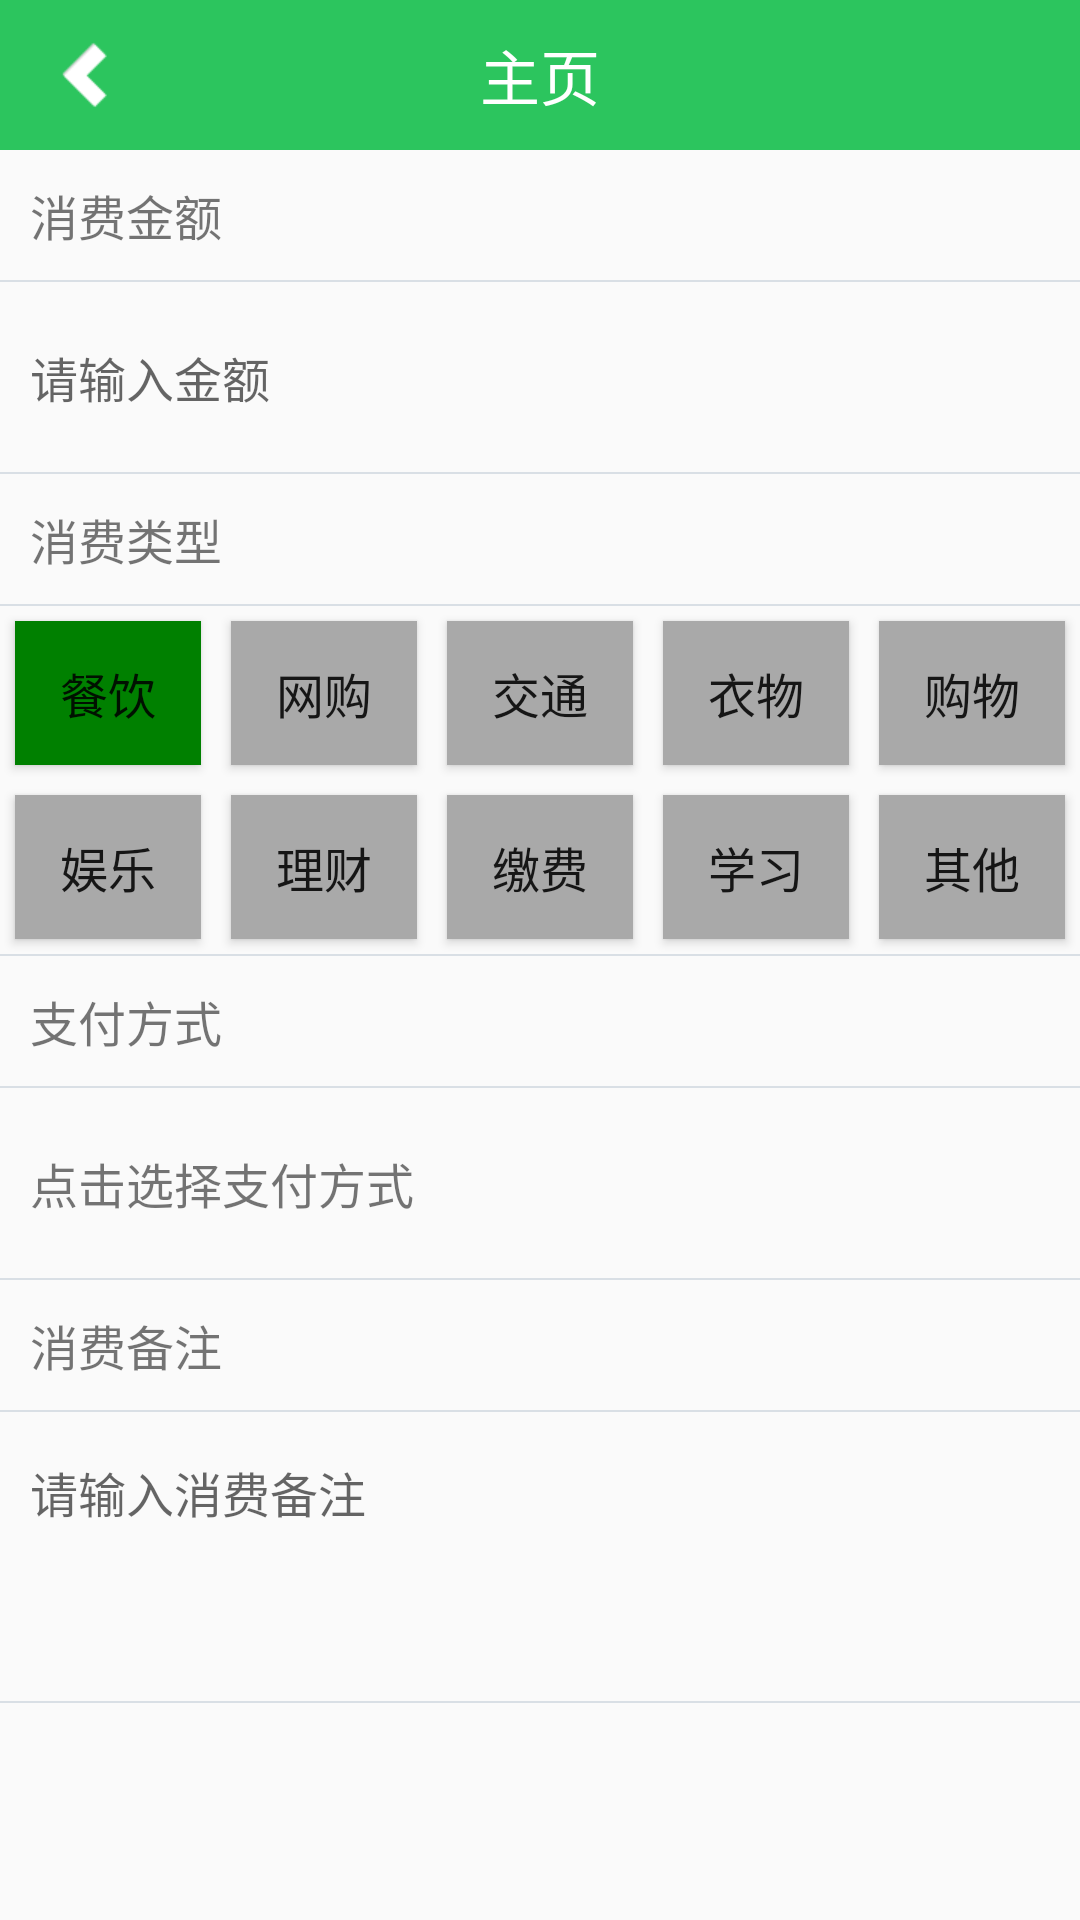

Here is an Android app screen rendered from its layout file. Give the layout XML and the strings, colors and styles it references.
<!-- AndroidManifest.xml: application theme AppTheme -->
<!-- res/layout/activity_add_account.xml -->
<?xml version="1.0" encoding="utf-8"?>
<LinearLayout
    xmlns:android="http://schemas.android.com/apk/res/android"
    xmlns:tools="http://schemas.android.com/tools"
    android:id="@+id/activity_add_account"
    android:layout_width="match_parent"
    android:layout_height="match_parent"
    android:orientation="vertical"
    tools:context="com.daoben.youwenmanager.ui.home.account.AddAccountActivity">

    <include layout="@layout/inclod_toolbar"/>

    <ScrollView
        android:layout_width="match_parent"
        android:layout_height="match_parent">

        <LinearLayout
            android:layout_width="match_parent"
            android:layout_height="match_parent"
            android:orientation="vertical">

            <TextView
                android:id="@+id/textView2"
                android:layout_width="match_parent"
                android:layout_height="wrap_content"
                android:layout_margin="10dp"
                android:layout_marginLeft="10dp"
                android:text="消费金额"
                android:textSize="16sp"/>

            <TextView
                android:layout_width="match_parent"
                android:layout_height="0.5dp"
                android:background="@color/border_gray"/>

            <EditText
                android:id="@+id/et_addaccount_money"
                android:layout_width="match_parent"
                android:layout_height="wrap_content"
                android:layout_margin="10dp"
                android:layout_marginLeft="10dp"
                android:background="@null"
                android:hint="请输入金额"
                android:inputType="numberDecimal"
                android:paddingBottom="10dp"
                android:paddingTop="10dp"
                android:textSize="16sp"/>

            <TextView
                android:layout_width="match_parent"
                android:layout_height="0.5dp"
                android:background="@color/border_gray"/>

            <TextView
                android:layout_width="match_parent"
                android:layout_height="wrap_content"
                android:layout_margin="10dp"
                android:layout_marginLeft="10dp"
                android:text="消费类型"
                android:textSize="16sp"/>

            <TextView
                android:layout_width="match_parent"
                android:layout_height="0.5dp"
                android:background="@color/border_gray"/>


            <LinearLayout
                android:layout_width="match_parent"
                android:layout_height="wrap_content"
                android:orientation="horizontal">

                <Button
                    android:id="@+id/btn_select_canyin"
                    android:layout_width="0dp"
                    android:layout_height="wrap_content"
                    android:layout_margin="5dp"
                    android:layout_weight="1"
                    android:background="@color/green"
                    android:button="@null"
                    android:gravity="center"
                    android:padding="10dp"
                    android:text="餐饮"
                    android:textSize="16sp"/>

                <Button
                    android:id="@+id/btn_select_wanggou"
                    android:layout_width="0dp"
                    android:layout_height="wrap_content"
                    android:layout_margin="5dp"
                    android:layout_weight="1"
                    android:background="@color/darkgray"
                    android:button="@null"
                    android:gravity="center"
                    android:padding="10dp"
                    android:text="网购"
                    android:textSize="16sp"/>

                <Button
                    android:id="@+id/btn_select_jiaotong"
                    android:layout_width="0dp"
                    android:layout_height="wrap_content"
                    android:layout_margin="5dp"
                    android:layout_weight="1"
                    android:background="@color/darkgray"
                    android:button="@null"
                    android:gravity="center"
                    android:padding="10dp"
                    android:text="交通"
                    android:textSize="16sp"/>

                <Button
                    android:id="@+id/btn_select_yiwu"
                    android:layout_width="0dp"
                    android:layout_height="wrap_content"
                    android:layout_margin="5dp"
                    android:layout_weight="1"
                    android:background="@color/darkgray"
                    android:button="@null"
                    android:gravity="center"
                    android:padding="10dp"
                    android:text="衣物"
                    android:textSize="16sp"/>

                <Button
                    android:id="@+id/btn_select_gouwu"
                    android:layout_width="0dp"
                    android:layout_height="wrap_content"
                    android:layout_margin="5dp"
                    android:layout_weight="1"
                    android:background="@color/darkgray"
                    android:button="@null"
                    android:gravity="center"
                    android:padding="10dp"
                    android:text="购物"
                    android:textSize="16sp"
                    />
            </LinearLayout>

            <LinearLayout
                android:layout_width="match_parent"
                android:layout_height="wrap_content"
                android:orientation="horizontal">

                <Button
                    android:id="@+id/btn_select_yule"
                    android:layout_width="0dp"
                    android:layout_height="wrap_content"
                    android:layout_margin="5dp"
                    android:layout_weight="1"
                    android:background="@color/darkgray"
                    android:button="@null"
                    android:gravity="center"
                    android:padding="10dp"
                    android:text="娱乐"
                    android:textSize="16sp"/>

                <Button
                    android:id="@+id/btn_select_licai"
                    android:layout_width="0dp"
                    android:layout_height="wrap_content"
                    android:layout_margin="5dp"
                    android:layout_weight="1"
                    android:background="@color/darkgray"
                    android:button="@null"
                    android:gravity="center"
                    android:padding="10dp"
                    android:text="理财"
                    android:textSize="16sp"/>

                <Button
                    android:id="@+id/btn_select_jiaofei"
                    android:layout_width="0dp"
                    android:layout_height="wrap_content"
                    android:layout_margin="5dp"
                    android:layout_weight="1"
                    android:background="@color/darkgray"
                    android:button="@null"
                    android:gravity="center"
                    android:padding="10dp"
                    android:text="缴费"
                    android:textSize="16sp"/>

                <Button
                    android:id="@+id/btn_select_xuexi"
                    android:layout_width="0dp"
                    android:layout_height="wrap_content"
                    android:layout_margin="5dp"
                    android:layout_weight="1"
                    android:background="@color/darkgray"
                    android:button="@null"
                    android:gravity="center"
                    android:padding="10dp"
                    android:text="学习"
                    android:textSize="16sp"/>

                <Button
                    android:id="@+id/btn_select_other"
                    android:layout_width="0dp"
                    android:layout_height="wrap_content"
                    android:layout_margin="5dp"
                    android:layout_weight="1"
                    android:background="@color/darkgray"
                    android:button="@null"
                    android:gravity="center"
                    android:padding="10dp"
                    android:text="其他"
                    android:textSize="16sp"
                    />
            </LinearLayout>

            <TextView
                android:layout_width="match_parent"
                android:layout_height="0.5dp"
                android:background="@color/border_gray"/>

            <TextView
                android:layout_width="match_parent"
                android:layout_height="wrap_content"
                android:layout_margin="10dp"
                android:layout_marginLeft="10dp"
                android:text="支付方式"
                android:textSize="16sp"/>

            <TextView
                android:layout_width="match_parent"
                android:layout_height="0.5dp"
                android:background="@color/border_gray"/>

            <TextView
                android:id="@+id/tv_addaccount_mode"
                android:layout_width="match_parent"
                android:layout_height="wrap_content"
                android:layout_margin="10dp"
                android:paddingBottom="10dp"
                android:paddingTop="10dp"
                android:text="点击选择支付方式"
                android:textSize="16sp"/>

            <TextView
                android:layout_width="match_parent"
                android:layout_height="0.5dp"
                android:background="@color/border_gray"/>

            <TextView
                android:layout_width="match_parent"
                android:layout_height="wrap_content"
                android:layout_margin="10dp"
                android:layout_marginLeft="10dp"
                android:text="消费备注"
                android:textSize="16sp"/>

            <TextView
                android:layout_width="match_parent"
                android:layout_height="0.5dp"
                android:background="@color/border_gray"/>

            <EditText
                android:id="@+id/et_addaccount_remark"
                android:layout_width="match_parent"
                android:layout_height="wrap_content"
                android:layout_margin="10dp"
                android:layout_marginLeft="10dp"
                android:background="@null"
                android:gravity="top"
                android:hint="请输入消费备注"
                android:inputType="textMultiLine"
                android:maxLength="50"
                android:minLines="3"
                android:paddingBottom="10dp"
                android:paddingTop="5dp"
                android:textSize="16sp"/>

            <TextView
                android:layout_width="match_parent"
                android:layout_height="0.5dp"
                android:background="@color/border_gray"/>
        </LinearLayout>
    </ScrollView>
</LinearLayout>
<!-- res/layout/inclod_toolbar.xml (included above) -->
<?xml version="1.0" encoding="utf-8"?>
<android.support.v7.widget.Toolbar
    xmlns:android="http://schemas.android.com/apk/res/android"
    xmlns:app="http://schemas.android.com/apk/res-auto"
    android:id="@+id/toolbar"
    android:layout_width="match_parent"
    android:layout_height="50dp"
    android:background="?attr/colorPrimary"
    android:elevation="@dimen/elevation_header"
    style="@style/toolbar_white_theme"
    app:navigationIcon="@mipmap/back">

    <TextView
        android:id="@+id/title"
        android:layout_width="wrap_content"
        android:layout_height="wrap_content"
        android:layout_gravity="center_vertical|center_horizontal"
        android:text="主页"
        android:textColor="@color/white"
        android:textSize="20sp"/>

    <ImageView
        android:id="@+id/add"
        android:layout_width="wrap_content"
        android:layout_height="wrap_content"
        android:layout_gravity="right"
        android:layout_marginRight="20dp"
        android:background="@mipmap/add"
        android:visibility="gone"/>

    <TextView
        android:id="@+id/save"
        android:layout_width="wrap_content"
        android:layout_height="wrap_content"
        android:layout_gravity="right"
        android:layout_marginRight="10dp"
        android:padding="10dp"
        android:text="保存"
        android:textColor="@color/white"
        android:textSize="18sp"
        android:visibility="gone"/>
</android.support.v7.widget.Toolbar>
<!-- resources referenced by this layout -->
<resources>
  <color name="border_gray">#d9dfe5</color>
  <color name="darkgray">#a9a9a9</color>
  <color name="green">#008000</color>
  <color name="white">#ffffff</color>
  <!-- mipmap add: png bitmap (mipmap-hdpi, 401 bytes) -->
  <!-- mipmap back: png bitmap (mipmap-xhdpi, 3320 bytes) -->
  <style name="toolbar_white_theme" parent="@style/ThemeOverlay.AppCompat.Dark.ActionBar">
          <item name="colorControlNormal">@color/white</item>
          <item name="android:actionBarSize">46dp</item>
      </style>
  <style name="AppTheme" parent="Theme.AppCompat.Light.NoActionBar">
          
          <item name="colorPrimary">@color/green_light</item>
          <item name="colorPrimaryDark">@color/green_dark</item>
          <item name="colorAccent">@color/colorAccent</item>
      </style>
  <color name="green_light">#2CC55E</color>
  <color name="green_dark">#2CB45E</color>
  <color name="colorAccent">#FF4081</color>
</resources>
